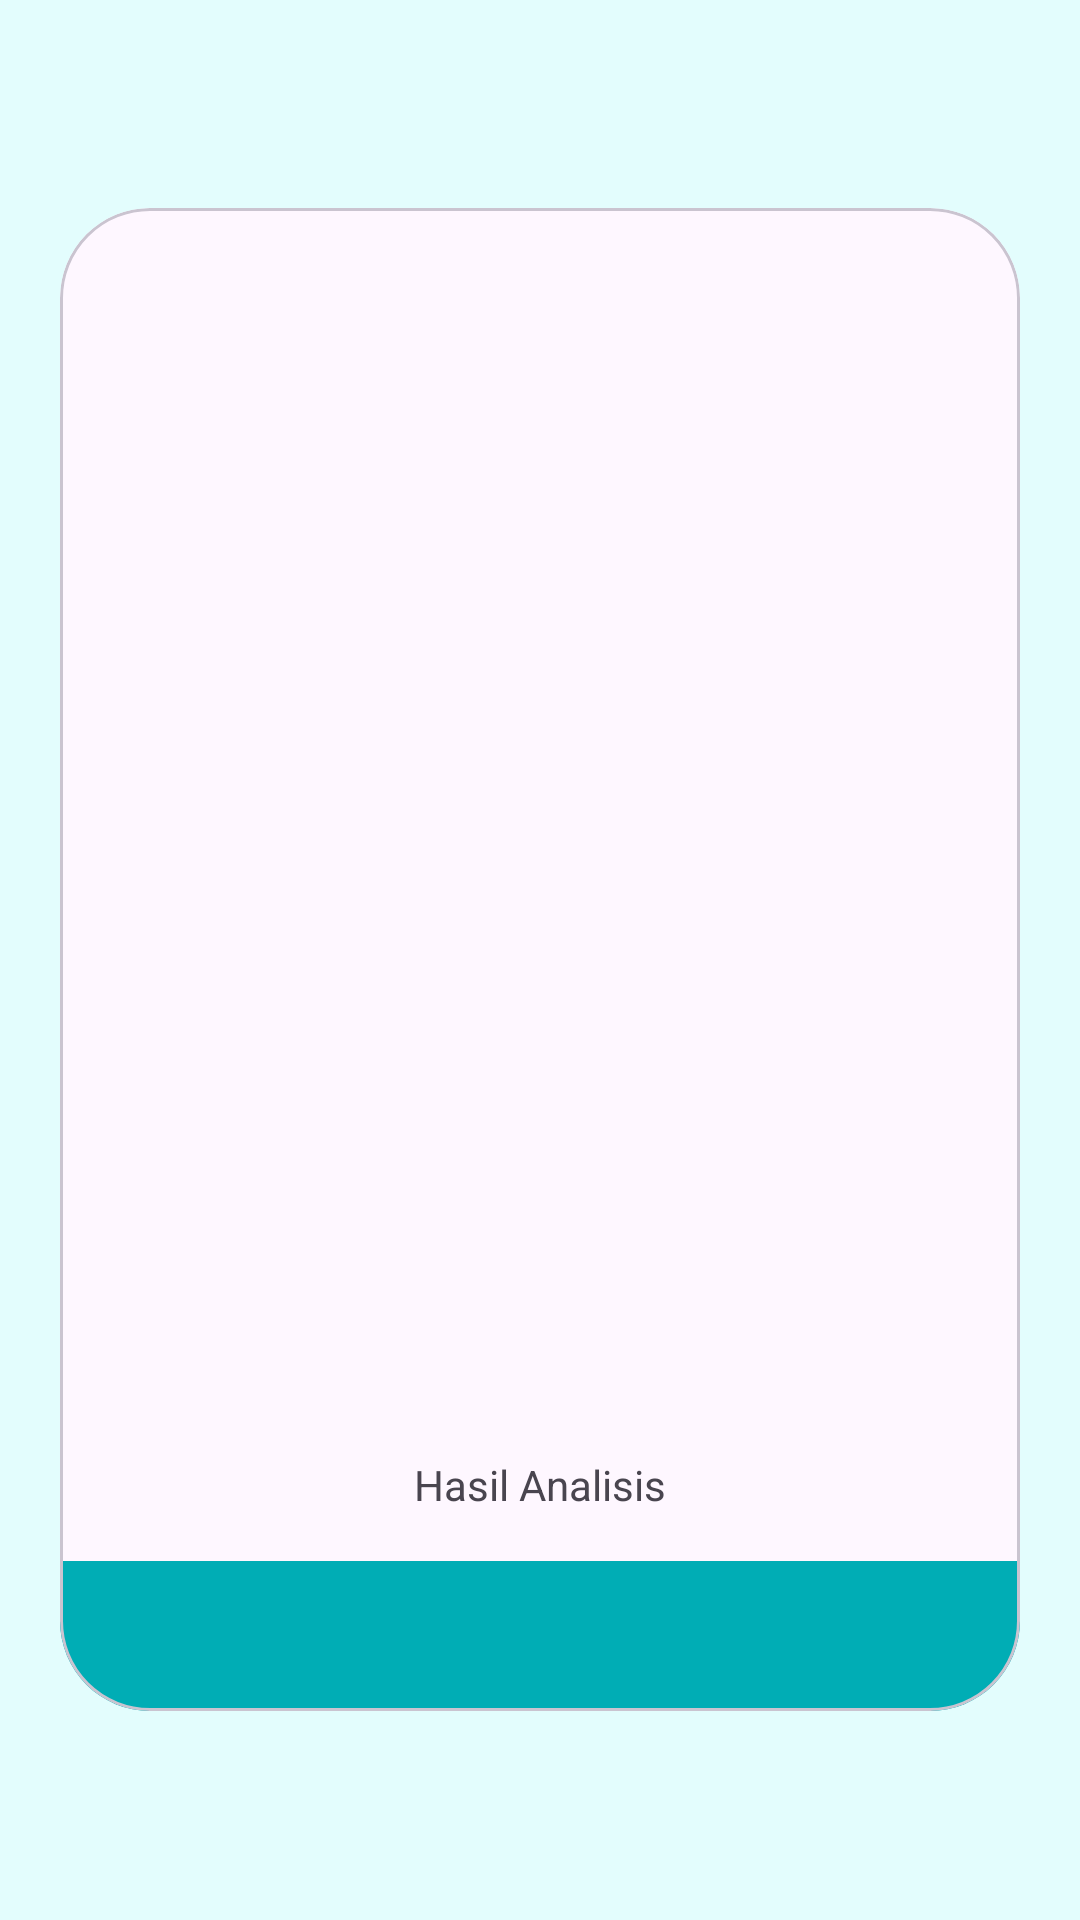

This screen was rendered from an Android layout file. Write that file and the resources it references.
<!-- AndroidManifest.xml: application theme Theme.Asclepius -->
<!-- res/layout/activity_result.xml -->
<?xml version="1.0" encoding="utf-8"?>
<ScrollView xmlns:android="http://schemas.android.com/apk/res/android"
    xmlns:app="http://schemas.android.com/apk/res-auto"
    xmlns:tools="http://schemas.android.com/tools"
    android:layout_width="match_parent"
    android:layout_height="match_parent"
    tools:context=".view.result.ResultActivity">

    <com.google.android.material.card.MaterialCardView
        android:layout_width="match_parent"
        android:layout_height="wrap_content"
        android:layout_marginHorizontal="20dp"
        android:layout_gravity="center"
        app:cardCornerRadius="30dp">

        <LinearLayout
            android:layout_width="match_parent"
            android:layout_height="wrap_content"
            android:orientation="vertical">

            <ImageView
                android:id="@+id/result_image"
                android:layout_width="match_parent"
                android:layout_height="400dp"
                android:scaleType="fitCenter"
                app:srcCompat="@drawable/ic_place_holder" />

            <TextView
                android:id="@+id/result_text"
                android:layout_width="match_parent"
                android:layout_height="wrap_content"
                android:layout_margin="16dp"
                android:text="@string/result"
                android:textAlignment="center" />

            <androidx.constraintlayout.widget.ConstraintLayout
                android:layout_width="match_parent"
                android:layout_height="wrap_content"
                android:background="@color/teal_dark">

                <com.google.android.material.button.MaterialButtonToggleGroup
                    android:layout_width="match_parent"
                    android:layout_height="50dp"
                    android:gravity="center"
                    app:layout_constraintBottom_toBottomOf="parent"
                    app:layout_constraintEnd_toEndOf="parent"
                    app:layout_constraintStart_toStartOf="parent">

                    <Button
                        android:id="@+id/btn_save"
                        style="?attr/materialButtonStyle"
                        android:layout_width="wrap_content"
                        android:layout_height="wrap_content"
                        android:layout_weight="1"
                        android:backgroundTint="@color/teal_dark"
                        android:text="@string/Save" />

                </com.google.android.material.button.MaterialButtonToggleGroup>
            </androidx.constraintlayout.widget.ConstraintLayout>
        </LinearLayout>
    </com.google.android.material.card.MaterialCardView>

</ScrollView>
<!-- resources referenced by this layout -->
<resources>
  <color name="teal_dark">#00ADB5</color>
  <string name="Save">Save</string>
  <string name="result">Hasil Analisis</string>
  <style name="Theme.Asclepius" parent="Base.Theme.Asclepius" />
  <style name="Base.Theme.Asclepius" parent="Theme.Material3.DayNight.NoActionBar">
          
          <item name="colorPrimary">@color/teal_dark</item>
          <item name="android:colorBackground">@color/white_teal</item>
          <item name="colorOnPrimary">@color/white_shade</item>
          <item name="android:statusBarColor">@color/teal_light</item>
          <item name="android:navigationBarColor">@color/teal_light</item>
          <item name="colorAccent">@color/teal</item>
          
      </style>
  <color name="white_teal">#E3FDFD</color>
  <color name="white_shade">#ECF2F8</color>
  <color name="teal_light">#A6E3E9</color>
  <color name="teal">#71C9CE</color>
</resources>
